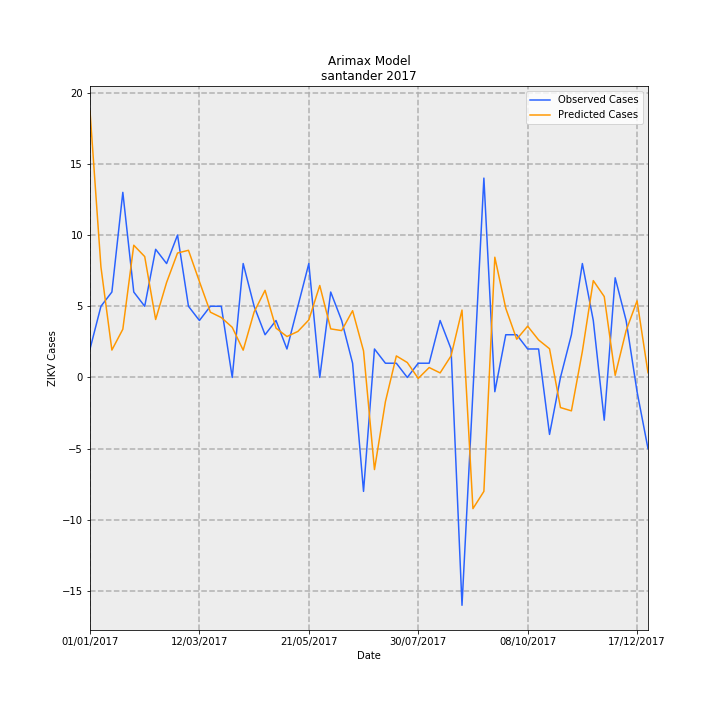

Data behind this chart, as committed beside it:
Date, predictions_incidence, observed_incidence, Predicted Cases, Observed Cases, error
01/01/2017, 0.9075, 0.09704, 18.71, 2.0, 16.71
08/01/2017, 0.3763, 0.2426, 7.757, 5.0, 2.757
15/01/2017, 0.09339, 0.2911, 1.925, 6.0, -4.075
22/01/2017, 0.1644, 0.6307, 3.389, 13.0, -9.611
29/01/2017, 0.4505, 0.2911, 9.286, 6.0, 3.286
05/02/2017, 0.4119, 0.2426, 8.49, 5.0, 3.49
12/02/2017, 0.1975, 0.4367, 4.071, 9.0, -4.929
19/02/2017, 0.3237, 0.3881, 6.671, 8.0, -1.329
26/02/2017, 0.4241, 0.4852, 8.74, 10.0, -1.26
05/03/2017, 0.4333, 0.2426, 8.931, 5.0, 3.931
12/03/2017, 0.3268, 0.1941, 6.735, 4.0, 2.735
19/03/2017, 0.2225, 0.2426, 4.586, 5.0, -0.4142
26/03/2017, 0.2042, 0.2426, 4.21, 5.0, -0.7904
02/04/2017, 0.1709, 0.0, 3.522, 0.0, 3.522
09/04/2017, 0.09297, 0.3881, 1.916, 8.0, -6.084
16/04/2017, 0.2231, 0.2426, 4.598, 5.0, -0.4016
23/04/2017, 0.2969, 0.1456, 6.119, 3.0, 3.119
30/04/2017, 0.1682, 0.1941, 3.468, 4.0, -0.5325
07/05/2017, 0.1395, 0.09704, 2.874, 2.0, 0.8745
14/05/2017, 0.1568, 0.2426, 3.232, 5.0, -1.768
21/05/2017, 0.196, 0.3881, 4.04, 8.0, -3.96
28/05/2017, 0.3134, 0.0, 6.459, 0.0, 6.459
04/06/2017, 0.1655, 0.2911, 3.412, 6.0, -2.588
11/06/2017, 0.1597, 0.1941, 3.291, 4.0, -0.7087
18/06/2017, 0.2275, 0.04852, 4.689, 1.0, 3.689
25/06/2017, 0.09045, -0.3881, 1.864, -8.0, 9.864
02/07/2017, -0.3139, 0.09704, -6.469, 2.0, -8.469
09/07/2017, -0.08254, 0.04852, -1.701, 1.0, -2.701
16/07/2017, 0.07342, 0.04852, 1.513, 1.0, 0.5133
23/07/2017, 0.05088, 0.0, 1.049, 0.0, 1.049
30/07/2017, -0.003209, 0.04852, -0.06613, 1.0, -1.066
06/08/2017, 0.03381, 0.04852, 0.6968, 1.0, -0.3032
13/08/2017, 0.0155, 0.1941, 0.3194, 4.0, -3.681
20/08/2017, 0.07363, 0.09704, 1.518, 2.0, -0.4824
27/08/2017, 0.2296, -0.7763, 4.733, -16.0, 20.73
03/09/2017, -0.447, -0.04852, -9.212, -1.0, -8.212
10/09/2017, -0.3882, 0.6793, -8, 14, -22
17/09/2017, 0.4097, -0.04852, 8.444, -1.0, 9.444
24/09/2017, 0.2357, 0.1456, 4.857, 3.0, 1.857
01/10/2017, 0.1304, 0.1456, 2.687, 3.0, -0.3133
08/10/2017, 0.1747, 0.09704, 3.601, 2.0, 1.601
15/10/2017, 0.1278, 0.09704, 2.634, 2.0, 0.6342
22/10/2017, 0.09784, -0.1941, 2.017, -4.0, 6.017
29/10/2017, -0.1026, 0.0, -2.114, 0.0, -2.114
05/11/2017, -0.1138, 0.1456, -2.345, 3.0, -5.345
12/11/2017, 0.08869, 0.3881, 1.828, 8.0, -6.172
19/11/2017, 0.33, 0.1941, 6.801, 4.0, 2.801
26/11/2017, 0.2757, -0.1456, 5.683, -3.0, 8.683
03/12/2017, 0.007206, 0.3396, 0.1485, 7, -6.851
10/12/2017, 0.1597, 0.1941, 3.291, 4.0, -0.7092
17/12/2017, 0.261, -0.04852, 5.38, -1.0, 6.38
24/12/2017, 0.01611, -0.2426, 0.3321, -5.0, 5.332
